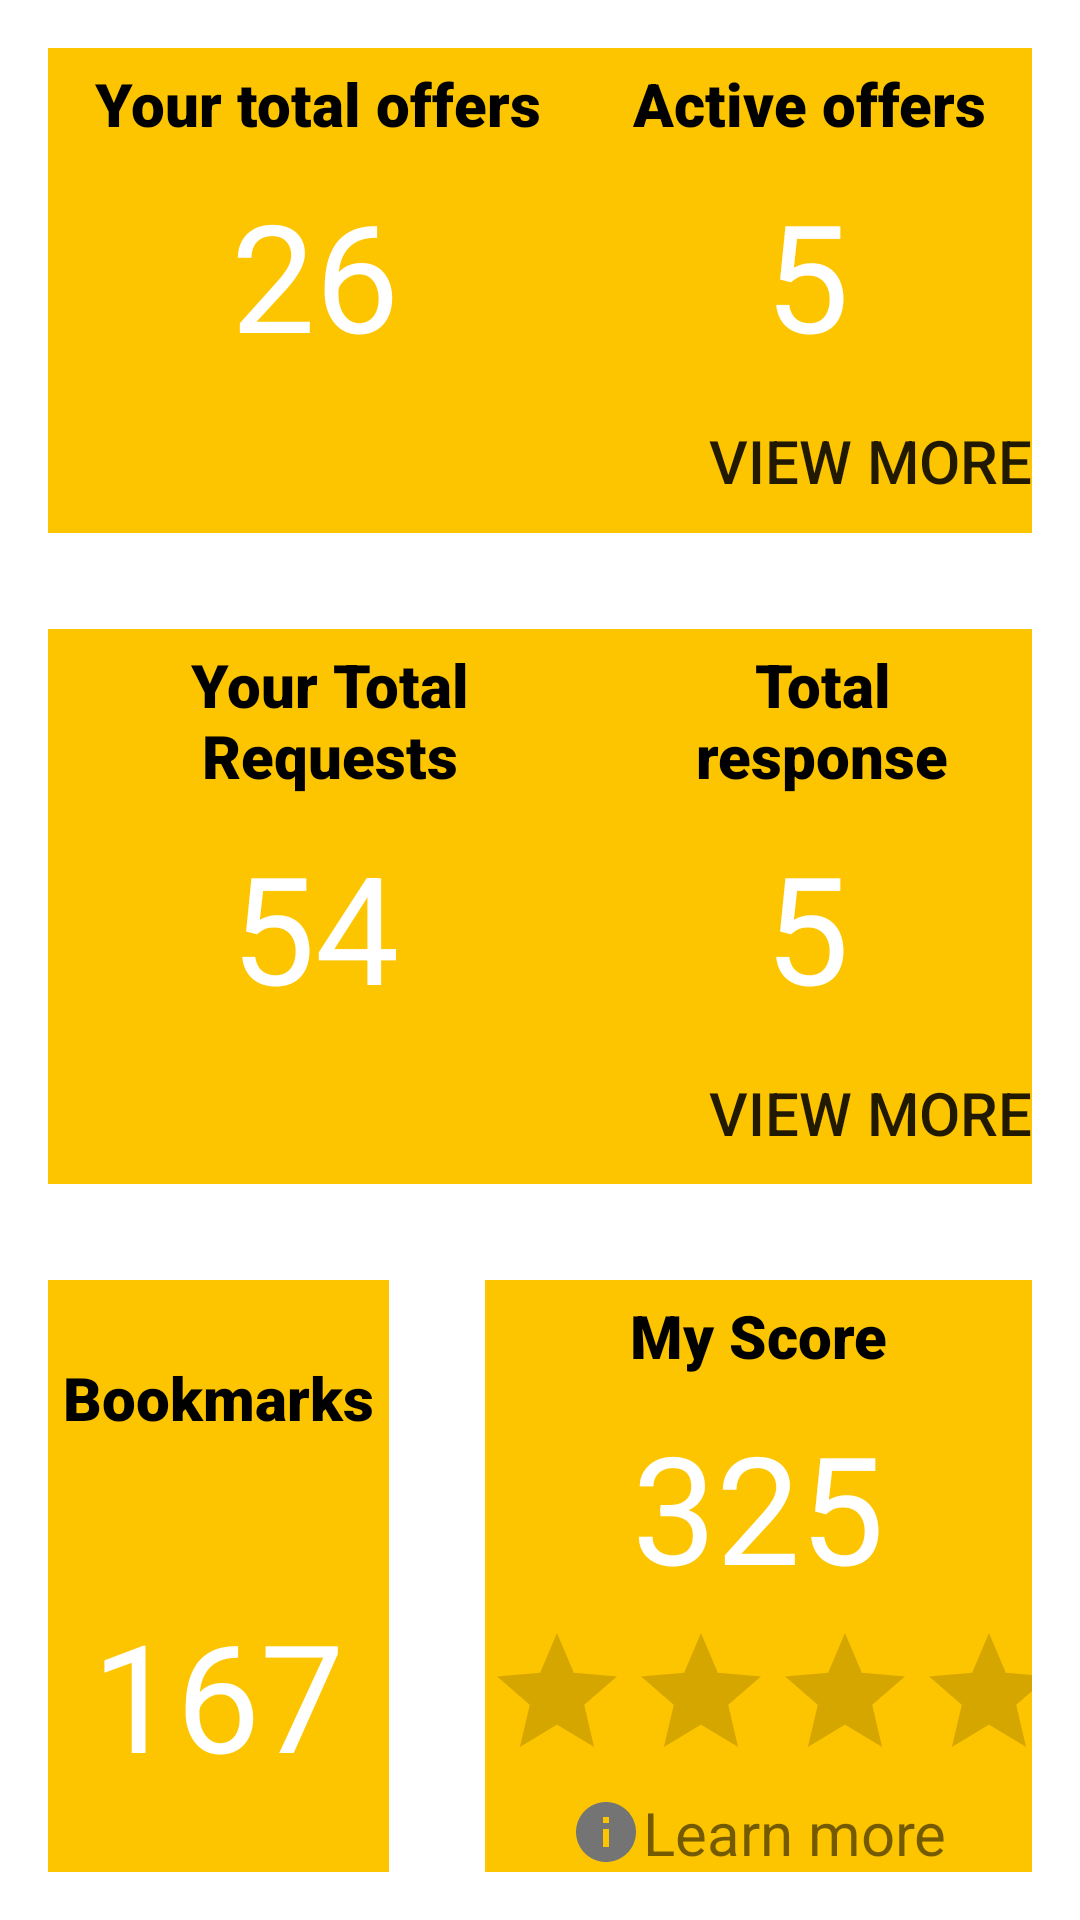

Here is an Android app screen rendered from its layout file. Give the layout XML and the strings, colors and styles it references.
<!-- AndroidManifest.xml: application theme Theme.OnlinePromotionsExplorer -->
<!-- res/layout/fragment_dashboard.xml -->
<?xml version="1.0" encoding="utf-8"?>
<LinearLayout xmlns:android="http://schemas.android.com/apk/res/android"
    xmlns:tools="http://schemas.android.com/tools"
    android:layout_width="match_parent"
    android:layout_height="match_parent"
    tools:context=".ui.dashboard.DashboardFragment"
    android:orientation="vertical">

    


    <LinearLayout
        android:layout_width="match_parent"
        android:layout_height="wrap_content"
        android:layout_margin="@dimen/activity_horizontal_margin"
        android:layout_weight="1"
        android:background="@color/secondaryColor"
        android:orientation="vertical">

        <LinearLayout
            android:layout_width="match_parent"
            android:layout_height="wrap_content"
            android:layout_weight="1"
            android:orientation="horizontal">

            <TextView
                android:id="@+id/textView33"
                android:layout_width="wrap_content"
                android:layout_height="wrap_content"
                android:layout_margin="5dp"
                android:layout_weight="1"
                android:fontFamily="sans-serif-black"
                android:gravity="center"
                android:text="Your total offers"
                android:textColor="@color/black"
                android:textSize="20sp" />

            <TextView
                android:id="@+id/textView44"
                android:layout_width="wrap_content"
                android:layout_height="wrap_content"
                android:layout_margin="5dp"
                android:layout_weight="1"
                android:fontFamily="sans-serif-black"
                android:gravity="center"
                android:text="Active offers"
                android:textColor="@color/black"
                android:textSize="20sp" />
        </LinearLayout>

        <LinearLayout
            android:layout_width="match_parent"
            android:layout_height="wrap_content"
            android:layout_weight="2"
            android:orientation="horizontal">

            <TextView
                android:id="@+id/totalOffers"
                android:layout_width="wrap_content"
                android:layout_height="match_parent"
                android:layout_margin="5dp"
                android:layout_weight="1"
                android:gravity="center"
                android:text="26"
                android:textColor="@color/backgroundColor"
                android:textSize="50dp" />

            <TextView
                android:id="@+id/activeOffers"
                android:layout_width="wrap_content"
                android:layout_height="match_parent"
                android:layout_margin="5dp"
                android:layout_weight="1"
                android:gravity="center"
                android:text="5"
                android:textColor="@color/backgroundColor"
                android:textSize="50dp" />
        </LinearLayout>

        <Button
            android:id="@+id/btnViewOffer"
            android:layout_width="200dp"
            android:layout_height="wrap_content"
            android:layout_gravity="right"
            android:layout_weight="1"
            android:background="@color/transparent"
            android:drawableRight="@drawable/ic_baseline_arrow_forward_24"
            android:drawableTint="@color/backgroundColor"
            android:gravity="center_vertical|end"
            android:minHeight="48dp"
            android:text="View more"
            android:textSize="20sp" />

    </LinearLayout>

    <LinearLayout
        android:layout_width="match_parent"
        android:layout_height="wrap_content"
        android:layout_margin="@dimen/activity_horizontal_margin"
        android:layout_weight="1"
        android:background="@color/secondaryColor"
        android:orientation="vertical">

        <LinearLayout
            android:layout_width="match_parent"
            android:layout_height="wrap_content"
            android:layout_weight="1"
            android:orientation="horizontal">

            <TextView
                android:id="@+id/textView3"
                android:layout_width="wrap_content"
                android:layout_height="wrap_content"
                android:layout_margin="5dp"
                android:layout_weight="1"
                android:fontFamily="sans-serif-black"
                android:gravity="center"
                android:text="Your Total Requests"
                android:textColor="@color/black"
                android:textSize="20sp" />

            <TextView
                android:id="@+id/textView4"
                android:layout_width="wrap_content"
                android:layout_height="wrap_content"
                android:layout_margin="5dp"
                android:layout_weight="1"
                android:fontFamily="sans-serif-black"
                android:gravity="center"
                android:text="Total response"
                android:textColor="@color/black"
                android:textSize="20sp" />
        </LinearLayout>

        <LinearLayout
            android:layout_width="match_parent"
            android:layout_height="wrap_content"
            android:layout_weight="2"
            android:orientation="horizontal">

            <TextView
                android:id="@+id/totalRequest"
                android:layout_width="wrap_content"
                android:layout_height="match_parent"
                android:layout_margin="5dp"
                android:layout_weight="1"
                android:gravity="center"
                android:text="54"
                android:textColor="@color/backgroundColor"
                android:textSize="50dp" />

            <TextView
                android:id="@+id/notifiCount"
                android:layout_width="wrap_content"
                android:layout_height="match_parent"
                android:layout_margin="5dp"
                android:layout_weight="1"
                android:gravity="center"
                android:text="5"
                android:textColor="@color/backgroundColor"
                android:textSize="50dp" />
        </LinearLayout>

        <Button
            android:id="@+id/btnRequest"
            android:layout_width="200dp"
            android:layout_height="wrap_content"
            android:layout_gravity="right"
            android:layout_weight="1"
            android:background="@color/transparent"
            android:drawableRight="@drawable/ic_baseline_arrow_forward_24"
            android:drawableTint="@color/backgroundColor"
            android:gravity="center_vertical|end"
            android:text="View more"
            android:textSize="20sp" />

    </LinearLayout>

    <LinearLayout
        android:layout_width="match_parent"
        android:layout_height="wrap_content"
        android:layout_weight="1"
        android:background="@color/backgroundColor"
        android:orientation="horizontal">

        <LinearLayout
            android:layout_width="wrap_content"
            android:layout_height="match_parent"
            android:layout_margin="16dp"
            android:background="@color/secondaryColor"
            android:orientation="vertical">

            <TextView
                android:id="@+id/textView6"
                android:layout_width="match_parent"
                android:layout_height="wrap_content"
                android:layout_margin="5dp"
                android:layout_weight="1"
                android:fontFamily="sans-serif-black"
                android:gravity="center"
                android:text="Bookmarks"
                android:textColor="@color/black"
                android:textSize="20sp" />

            <TextView
                android:id="@+id/bookmarkNumber"
                android:layout_width="match_parent"
                android:layout_height="wrap_content"
                android:layout_margin="5dp"
                android:layout_weight="1"
                android:gravity="center"
                android:text="167"
                android:textColor="@color/backgroundColor"
                android:textSize="50dp" />

        </LinearLayout>

        <LinearLayout
            android:layout_width="wrap_content"
            android:layout_height="match_parent"
            android:layout_margin="16dp"
            android:layout_weight="1"
            android:background="@color/secondaryColor"
            android:orientation="vertical">

            <TextView
                android:id="@+id/textView7"
                android:layout_width="match_parent"
                android:layout_height="wrap_content"
                android:layout_margin="5dp"
                android:layout_weight="1"
                android:fontFamily="sans-serif-black"
                android:gravity="center"
                android:text="My Score"
                android:textColor="@color/black"
                android:textSize="20sp" />

            <TextView
                android:id="@+id/scorePlace"
                android:layout_width="match_parent"
                android:layout_height="wrap_content"
                android:layout_margin="5dp"
                android:layout_weight="1"
                android:gravity="center"
                android:text="325"
                android:textColor="@color/backgroundColor"
                android:textSize="50dp" />

            <RatingBar
                android:id="@+id/ratingBar"
                android:layout_width="wrap_content"
                android:layout_height="wrap_content"
                android:layout_weight="1" />

            <TextView
                android:id="@+id/textView8"
                android:layout_width="wrap_content"
                android:layout_height="wrap_content"
                android:layout_gravity="center_horizontal"
                android:layout_weight="1"
                android:drawableLeft="@drawable/ic_baseline_info_24"
                android:gravity="center_horizontal"
                android:text="Learn more"
                android:textSize="20sp" />
        </LinearLayout>

    </LinearLayout>

</LinearLayout>
<!-- resources referenced by this layout -->
<resources>
  <color name="backgroundColor">#FFFFFF</color>
  <color name="black">#FF000000</color>
  <color name="secondaryColor">#FDC500</color>
  <color name="transparent">#00FFFFFF</color>
  <dimen name="activity_horizontal_margin">16dp</dimen>
  <!-- drawable ic_baseline_info_24 (drawable) -->
  <vector android:height="24dp" android:tint="#747474"
      android:viewportHeight="24" android:viewportWidth="24"
      android:width="24dp" xmlns:android="http://schemas.android.com/apk/res/android">
      <path android:fillColor="@android:color/white" android:pathData="M12,2C6.48,2 2,6.48 2,12s4.48,10 10,10 10,-4.48 10,-10S17.52,2 12,2zM13,17h-2v-6h2v6zM13,9h-2L11,7h2v2z"/>
  </vector>
  <style name="Theme.OnlinePromotionsExplorer" parent="Theme.MaterialComponents.DayNight.NoActionBar">
          
  
          <item name="backgroundColor">@color/white</item>
          <item name="colorPrimary">#FDC500</item>
          <item name="colorPrimaryVariant">#FDC500</item>
          <item name="colorOnPrimary">@color/white</item>
          
          <item name="colorSecondary">@color/teal_200</item>
          <item name="colorSecondaryVariant">@color/teal_700</item>
          <item name="colorOnSecondary">@color/black</item>
          
          <item name="android:statusBarColor">?attr/colorPrimaryVariant</item>
          
      </style>
  <color name="white">#FFFFFFFF</color>
  <color name="teal_200">#FF03DAC5</color>
  <color name="teal_700">#FF018786</color>
</resources>
